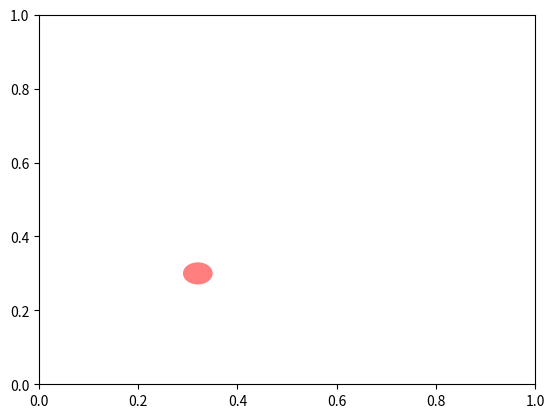

The matplotlib source for this figure: (Note: this script raises an exception after producing the figure.)
#!/usr/bin/env python2
# -*- coding: utf-8 -*-
"""
Created on Fri Feb 22 21:26:22 2019

[redacted]
"""

import matplotlib.pyplot as plt
import matplotlib.patches as patches
from matplotlib.lines import Line2D


class DraggablePoint:

    # http://stackoverflow.com/questions/21654008/matplotlib-drag-overlapping-points-interactively

    lock = None #  only one can be animated at a time

    def __init__(self, parent, x=0.1, y=0.1, size=0.1):

        self.parent = parent
        self.point = patches.Ellipse((x, y), size, size * 3, fc='r', alpha=0.5, edgecolor='r')
        self.x = x
        self.y = y
        parent.fig.axes[0].add_patch(self.point)
        self.press = None
        self.background = None
        self.connect()

        if self.parent.list_points:
            line_x = [self.parent.list_points[0].x, self.x]
            line_y = [self.parent.list_points[0].y, self.y]

            self.line = Line2D(line_x, line_y, color='r', alpha=0.5)
            parent.fig.axes[0].add_line(self.line)


    def connect(self):

        'connect to all the events we need'

        self.cidpress = self.point.figure.canvas.mpl_connect('button_press_event', self.on_press)
        self.cidrelease = self.point.figure.canvas.mpl_connect('button_release_event', self.on_release)
        self.cidmotion = self.point.figure.canvas.mpl_connect('motion_notify_event', self.on_motion)


    def on_press(self, event):

        if event.inaxes != self.point.axes: return
        if DraggablePoint.lock is not None: return
        contains, attrd = self.point.contains(event)
        if not contains: return
        self.press = (self.point.center), event.xdata, event.ydata
        DraggablePoint.lock = self

        # draw everything but the selected rectangle and store the pixel buffer
        canvas = self.point.figure.canvas
        axes = self.point.axes
        self.point.set_animated(True)
        if self == self.parent.list_points[1]:
            self.line.set_animated(True)
        else:
            self.parent.list_points[1].line.set_animated(True)
        canvas.draw()
        self.background = canvas.copy_from_bbox(self.point.axes.bbox)

        # now redraw just the rectangle
        axes.draw_artist(self.point)

        # and blit just the redrawn area
        canvas.blit(axes.bbox)


    def on_motion(self, event):

        if DraggablePoint.lock is not self:
            return
        if event.inaxes != self.point.axes: return
        self.point.center, xpress, ypress = self.press
        dx = event.xdata - xpress
        dy = event.ydata - ypress
        self.point.center = (self.point.center[0]+dx, self.point.center[1]+dy)

        canvas = self.point.figure.canvas
        axes = self.point.axes
        # restore the background region
        canvas.restore_region(self.background)

        # redraw just the current rectangle
        axes.draw_artist(self.point)

        if self == self.parent.list_points[1]:
            axes.draw_artist(self.line)
        else:
            self.parent.list_points[1].line.set_animated(True)
            axes.draw_artist(self.parent.list_points[1].line)

        self.x = self.point.center[0]
        self.y = self.point.center[1]

        if self == self.parent.list_points[1]:
            line_x = [self.parent.list_points[0].x, self.x]
            line_y = [self.parent.list_points[0].y, self.y]
            self.line.set_data(line_x, line_y)
        else:
            line_x = [self.x, self.parent.list_points[1].x]
            line_y = [self.y, self.parent.list_points[1].y]

            self.parent.list_points[1].line.set_data(line_x, line_y)

        # blit just the redrawn area
        canvas.blit(axes.bbox)


    def on_release(self, event):

        'on release we reset the press data'
        if DraggablePoint.lock is not self:
            return

        self.press = None
        DraggablePoint.lock = None

        # turn off the rect animation property and reset the background
        self.point.set_animated(False)
        if self == self.parent.list_points[1]:
            self.line.set_animated(False)
        else:
            self.parent.list_points[1].line.set_animated(False)

        self.background = None

        # redraw the full figure
        self.point.figure.canvas.draw()

        self.x = self.point.center[0]
        self.y = self.point.center[1]

    def disconnect(self):

        'disconnect all the stored connection ids'

        self.point.figure.canvas.mpl_disconnect(self.cidpress)
        self.point.figure.canvas.mpl_disconnect(self.cidrelease)
        self.point.figure.canvas.mpl_disconnect(self.cidmotion)
        
fig = plt.figure()
ax = fig.add_subplot(111)
drs = []
circles = [patches.Circle((0.32, 0.3), 0.03, fc='r', alpha=0.5),
               patches.Circle((0.3,0.3), 0.03, fc='g', alpha=0.5)]

for circ in circles:
    ax.add_patch(circ)
    dr = DraggablePoint(circ)
    dr.connect()
    drs.append(dr)

plt.show()